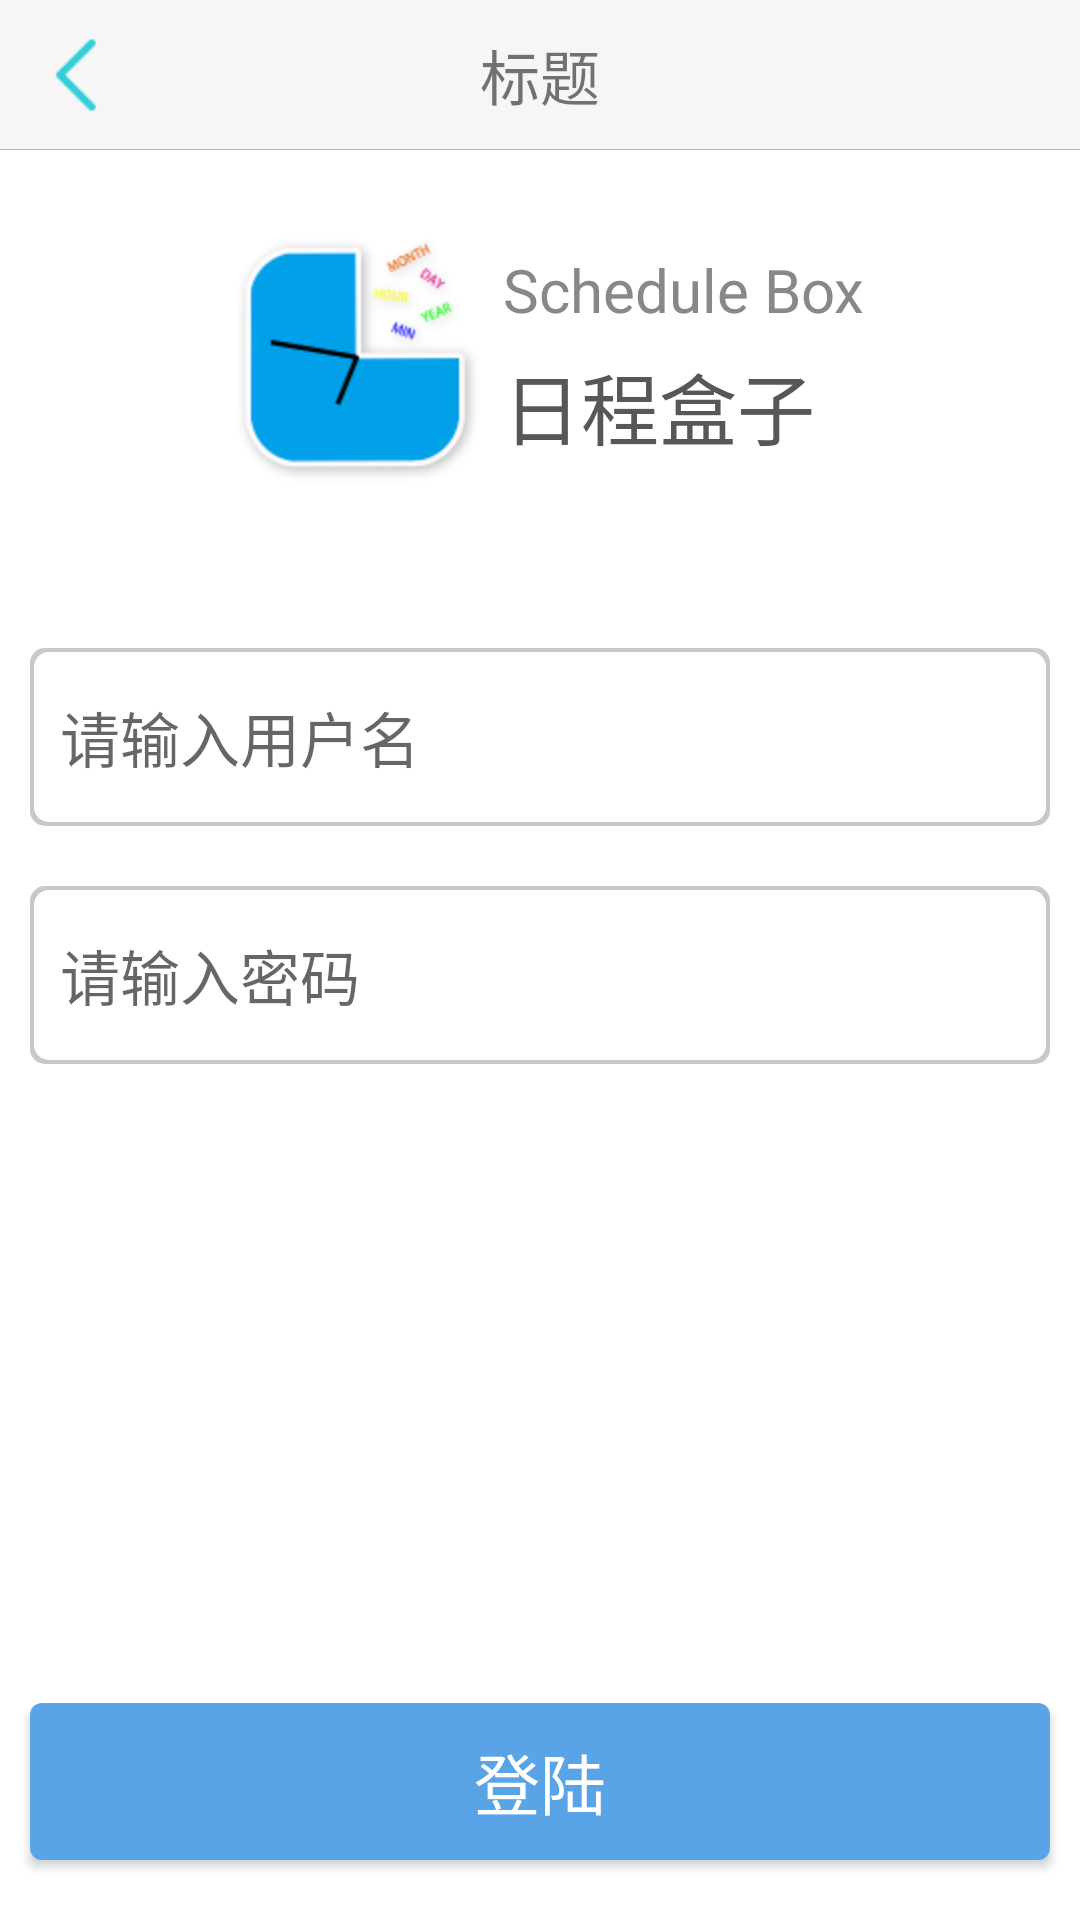

Reconstruct the res/layout file that produces this screen, plus the resources it refers to.
<!-- AndroidManifest.xml: application theme Theme.AppCompat.Light.NoActionBar -->
<!-- res/layout/activity_login.xml -->
<?xml version="1.0" encoding="utf-8"?>
<RelativeLayout xmlns:android="http://schemas.android.com/apk/res/android"
    xmlns:custom="http://schemas.android.com/apk/res-auto"
    xmlns:tools="http://schemas.android.com/tools"
    android:layout_width="match_parent"
    android:layout_height="match_parent"
    android:background="@android:color/white"
    tools:context="com.lyc.schedulebox.ui.activity.LoginActivity">

    <include
        android:id="@+id/title"
        layout="@layout/title_bar_view" />

    <LinearLayout
        android:id="@+id/layout1"
        android:layout_width="match_parent"
        android:layout_height="wrap_content"
        android:layout_below="@+id/title"
        android:layout_margin="20dp"
        android:gravity="center_horizontal"
        android:orientation="horizontal">

        <ImageView
            android:id="@+id/icon"
            android:layout_width="wrap_content"
            android:layout_height="wrap_content"
            android:layout_below="@+id/title"
            android:layout_centerHorizontal="true"
            android:src="@drawable/icon" />

        <LinearLayout
            android:layout_width="wrap_content"
            android:layout_height="match_parent"
            android:orientation="vertical">

            <TextView
                android:id="@+id/app_name_eng"
                android:layout_width="wrap_content"
                android:layout_height="wrap_content"
                android:layout_weight="1"
                android:gravity="bottom"
                android:text="Schedule Box"
                android:textAppearance="@style/TextViewCustomFont"
                android:textColor="@color/gray"
                android:textSize="20sp" />

            <TextView
                android:layout_width="wrap_content"
                android:layout_height="wrap_content"
                android:layout_weight="1"
                android:gravity="center_vertical"
                android:text="日程盒子"
                android:paddingBottom="5dp"
                android:textAppearance="@style/TextViewCustomFont"
                android:textColor="@color/icon_grey_color"
                android:textSize="26sp" />
        </LinearLayout>

    </LinearLayout>

    <LinearLayout
        android:id="@+id/layout2"
        android:layout_width="match_parent"
        android:layout_height="wrap_content"
        android:layout_below="@+id/layout1"
        android:layout_marginTop="20dp"
        android:orientation="vertical">

        <LinearLayout
            android:layout_width="match_parent"
            android:layout_height="wrap_content"
            android:orientation="horizontal"
            android:padding="10dp">

            <EditText
                android:id="@+id/et_username"
                android:layout_width="match_parent"
                android:layout_height="wrap_content"
                android:inputType="textPersonName"
                android:background="@drawable/edit_border_gray_bg_selector"
                android:hint="请输入用户名"
                android:textSize="20sp" />
        </LinearLayout>

        <LinearLayout
            android:layout_width="match_parent"
            android:layout_height="wrap_content"
            android:orientation="horizontal"
            android:padding="10dp">

            <EditText
                android:id="@+id/et_password"
                android:layout_width="match_parent"
                android:layout_height="wrap_content"
                android:inputType="textPassword"
                android:background="@drawable/edit_border_gray_bg_selector"
                android:hint="请输入密码"
                android:textSize="20sp" />
        </LinearLayout>
    </LinearLayout>

    <Button
        android:id="@+id/btn_login"
        android:layout_width="match_parent"
        android:layout_height="wrap_content"
        android:layout_alignParentBottom="true"
        android:layout_marginBottom="20dp"
        android:layout_marginLeft="10dp"
        android:layout_marginRight="10dp"
        android:background="@drawable/btn_border_bg_blue_selector"
        android:paddingBottom="10dp"
        android:paddingTop="10dp"
        android:text="登陆"
        android:textColor="@android:color/white"
        android:textSize="22sp" />
</RelativeLayout>
<!-- res/layout/title_bar_view.xml (included above) -->
<?xml version="1.0" encoding="utf-8"?>
<LinearLayout xmlns:android="http://schemas.android.com/apk/res/android"
    android:layout_width="match_parent"
    android:layout_height="50dp"
    android:background="@color/title_bar_background_color"
    android:orientation="vertical">

    <RelativeLayout
        android:id="@+id/relative_layout"
        android:layout_width="match_parent"
        android:layout_height="wrap_content">
        <TextView
            android:id="@+id/tv_title"
            android:layout_width="wrap_content"
            android:layout_height="match_parent"
            android:layout_centerInParent="true"
            android:gravity="center"
            android:text="标题"
            android:textSize="20sp" />

        <ImageButton
            android:id="@+id/ib_back"
            android:layout_width="50dp"
            android:layout_height="match_parent"
            android:layout_alignParentLeft="true"
            android:background="?android:attr/selectableItemBackground"
            android:contentDescription="@null"
            android:layout_gravity="center"
            android:padding="5dp"
            android:scaleType="fitXY"
            android:src="@drawable/explorer_btn_backward" />

        <TextView
            android:id="@+id/tv_right"
            android:layout_width="wrap_content"
            android:layout_height="match_parent"
            android:layout_alignParentRight="true"
            android:gravity="center"
            android:paddingLeft="20dp"
            android:paddingRight="20dp"
            android:text="标题"
            android:visibility="gone"
            android:textSize="20sp" />

        <View
            android:layout_width="fill_parent"
            android:layout_height="1px"
            android:layout_alignParentBottom="true"
            android:background="#b2b2b2" />
    </RelativeLayout>

</LinearLayout>
<!-- resources referenced by this layout -->
<resources>
  <color name="gray">#888888</color>
  <color name="icon_grey_color">#FF585656</color>
  <color name="title_bar_background_color">#f6f6f7</color>
  <!-- drawable btn_border_bg_blue_selector (drawable) -->
  <?xml version="1.0" encoding="utf-8"?>
  <selector xmlns:android="http://schemas.android.com/apk/res/android">
  
      
      
      <item android:state_enabled="false">
          <shape android:shape="rectangle">
              <solid android:color="@color/btn_blue_unable_color" />
              <corners android:radius="4dp" />
          </shape>
      </item>
      
      <item android:state_pressed="true">
          <shape android:shape="rectangle">
              <solid android:color="@color/btn_blue_pressed_color" />
              <corners android:radius="4dp" />
          </shape>
      </item>
      
      <item android:state_pressed="false">
          <shape android:shape="rectangle">
              <solid android:color="@color/btn_text_blue_color" />
              <corners android:radius="4dp" />
          </shape>
      </item>
  </selector>
  <!-- drawable edit_border_gray_bg_selector (drawable) -->
  <?xml version="1.0" encoding="utf-8"?>
  <selector xmlns:android="http://schemas.android.com/apk/res/android">
  
      
      
  
      <item android:drawable="@drawable/edit_border_gray_nol" android:state_window_focused="false"/>
  
      
  
      <item android:drawable="@drawable/edit_border_gray_sel" android:state_focused="true" android:state_pressed="true"/>
  
      
  
      <item android:drawable="@drawable/edit_border_gray_sel" android:state_focused="false" android:state_pressed="true"/>
  
      
  
      <item android:drawable="@drawable/edit_border_gray_sel" android:state_selected="true"/>
  
      
  
      <item android:drawable="@drawable/edit_border_gray_sel" android:state_focused="true"/>
  
  </selector>
  <!-- drawable explorer_btn_backward: png bitmap (drawable, 501 bytes) -->
  <!-- drawable icon: png bitmap (drawable-hdpi, 7886 bytes) -->
  <style name="TextViewCustomFont">
          <item name="fontPath">fonts/Oswald-Stencbab.ttf</item>
      </style>
  <color name="btn_blue_unable_color">#bcc5d2</color>
  <color name="btn_blue_pressed_color">#459be6</color>
  <color name="btn_text_blue_color">#FF58A4E7</color>
  <!-- drawable edit_border_gray_nol (drawable) -->
  <?xml version="1.0" encoding="utf-8"?>
  <layer-list xmlns:android="http://schemas.android.com/apk/res/android" >
  
      
      
      <item>
          <shape>
  
              
              <solid android:color="#ffc8c8c8" />
              
              <corners android:radius="5dp" />
          </shape>
      </item>
      
      
      <item
          android:bottom="1.5dp"
          android:left="1.5dp"
          android:right="1.5dp"
          android:top="1.5dp">
          <shape>
  
              
              <solid android:color="#ffffffff" />
  
              
              <padding
                  android:bottom="15dp"
                  android:left="10dp"
                  android:right="10dp"
                  android:top="15dp" />
              
              <corners android:radius="5dp" />
          </shape>
      </item>
  
  </layer-list>
  <!-- drawable edit_border_gray_sel (drawable) -->
  <?xml version="1.0" encoding="utf-8"?>
  <layer-list xmlns:android="http://schemas.android.com/apk/res/android" >
  
      
      
      <item>
          <shape>
  
              
              <solid android:color="#ff888888" />
              
              <corners android:radius="5dp" />
          </shape>
      </item>
      
      
      <item
          android:bottom="1.5dp"
          android:left="1.5dp"
          android:right="1.5dp"
          android:top="1.5dp">
          <shape>
  
              
              <solid android:color="#ffffffff" />
  
              
              <padding
                  android:bottom="15dp"
                  android:left="10dp"
                  android:right="10dp"
                  android:top="15dp" />
              
              <corners android:radius="5dp" />
          </shape>
      </item>
  
  </layer-list>
</resources>
